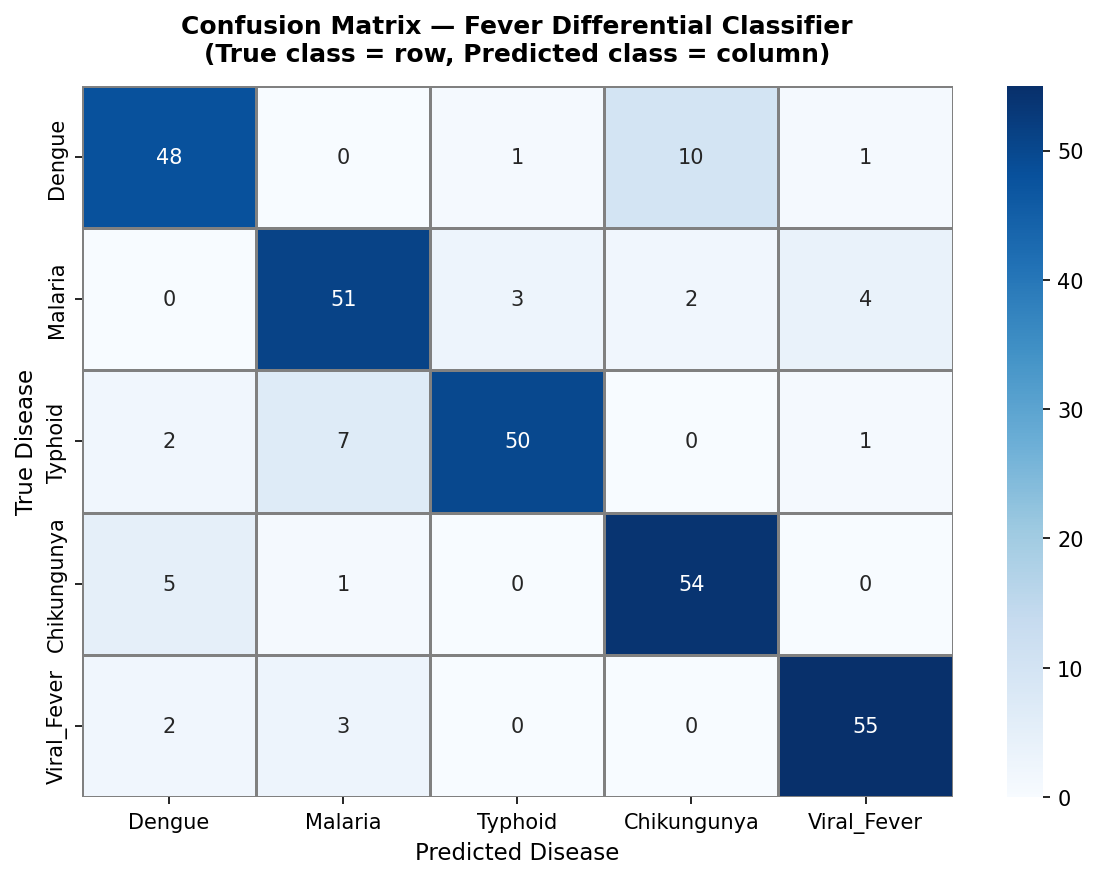

Values plotted in this chart, from the file beside it:
, Dengue, Malaria, Typhoid, Chikungunya, Viral_Fever
Dengue, 48, 0, 1, 10, 1
Malaria, 0, 51, 3, 2, 4
Typhoid, 2, 7, 50, 0, 1
Chikungunya, 5, 1, 0, 54, 0
Viral_Fever, 2, 3, 0, 0, 55
